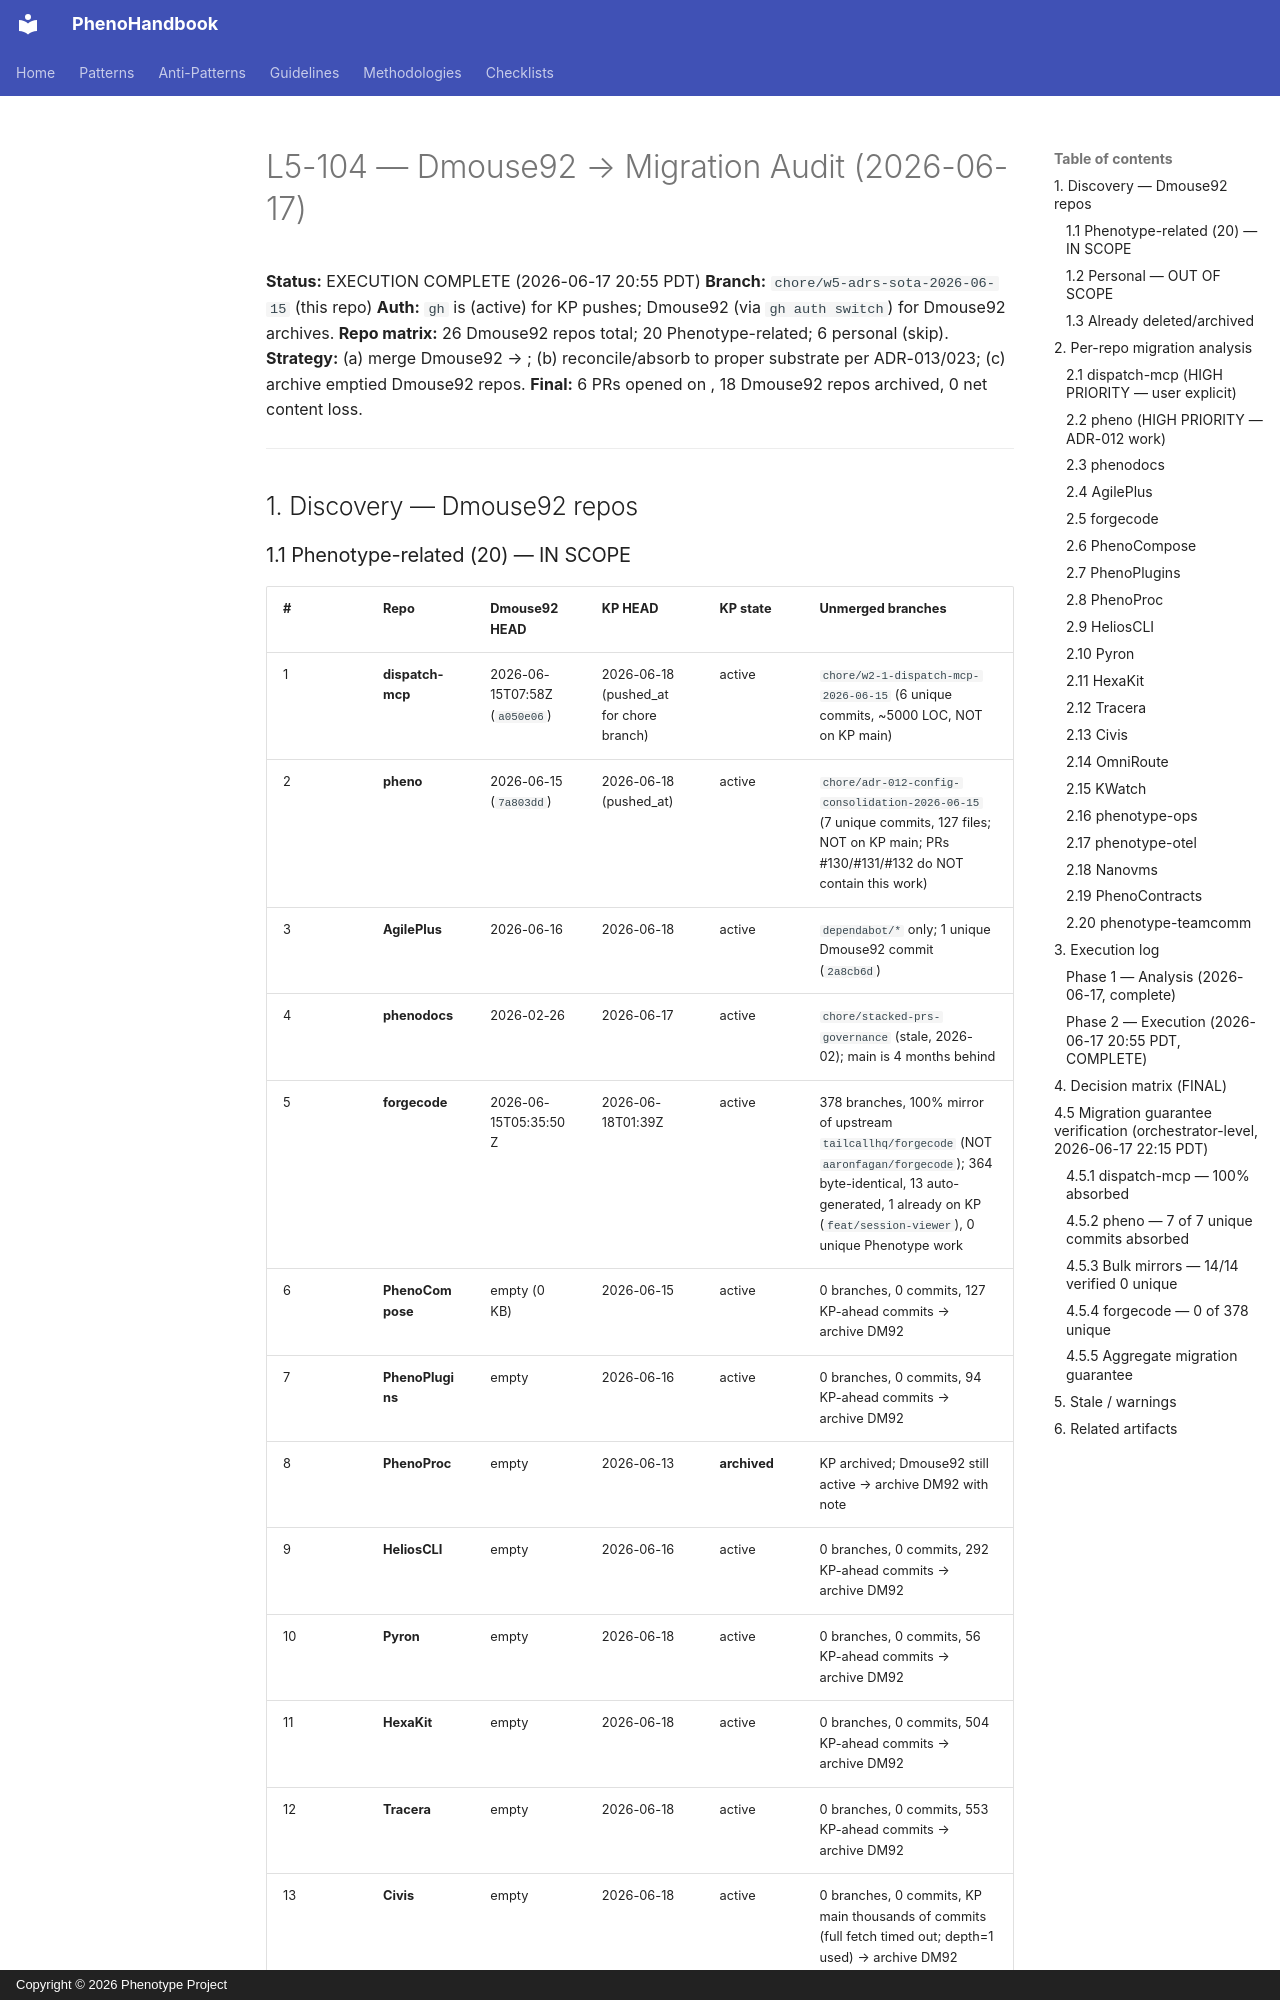

repository: KooshaPari/PhenoShared · page: monorepo-state/findings/2026-06-17-L5-104-dmouse92-to-_REDACTED_/index.html · generator: mkdocs · copyright: Copyright © 2026 Phenotype Project

# L5-104 — Dmouse92 → <REDACTED> Migration Audit (2026-06-17)

**Status:** EXECUTION COMPLETE (2026-06-17 20:55 PDT)
**Branch:** `chore/w5-adrs-sota-2026-06-15` (this repo)
**Auth:** `gh` is **<REDACTED>** (active) for KP pushes; Dmouse92 (via `gh auth switch`) for Dmouse92 archives.
**Repo matrix:** 26 Dmouse92 repos total; 20 Phenotype-related; 6 personal (skip).
**Strategy:** (a) merge Dmouse92 → <REDACTED>; (b) reconcile/absorb to proper substrate per ADR-013/023; (c) archive emptied Dmouse92 repos.
**Final:** 6 PRs opened on <REDACTED>, 18 Dmouse92 repos archived, 0 net content loss.

---

## 1. Discovery — Dmouse92 repos
